The GitHub repository sajeethphilip/VisualaEncoder contains a labelled image folder "galaxies" with 2 categories: non-ring galaxies, ring galaxies. Examples follow, each with its label.

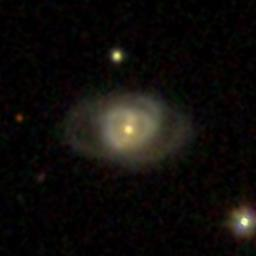
Label: ring galaxies

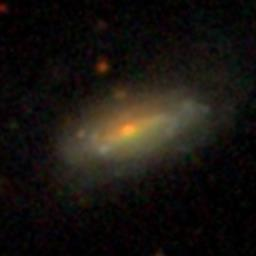
Label: non-ring galaxies

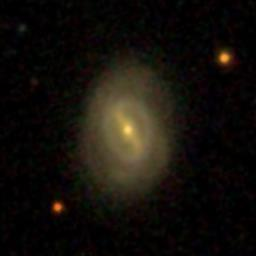
Label: ring galaxies

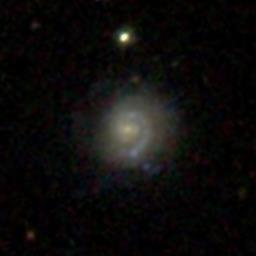
Label: non-ring galaxies

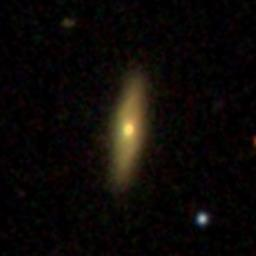
Label: non-ring galaxies

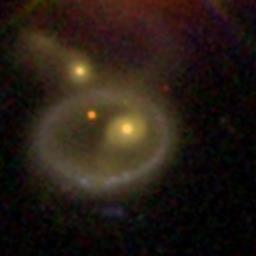
Label: ring galaxies
